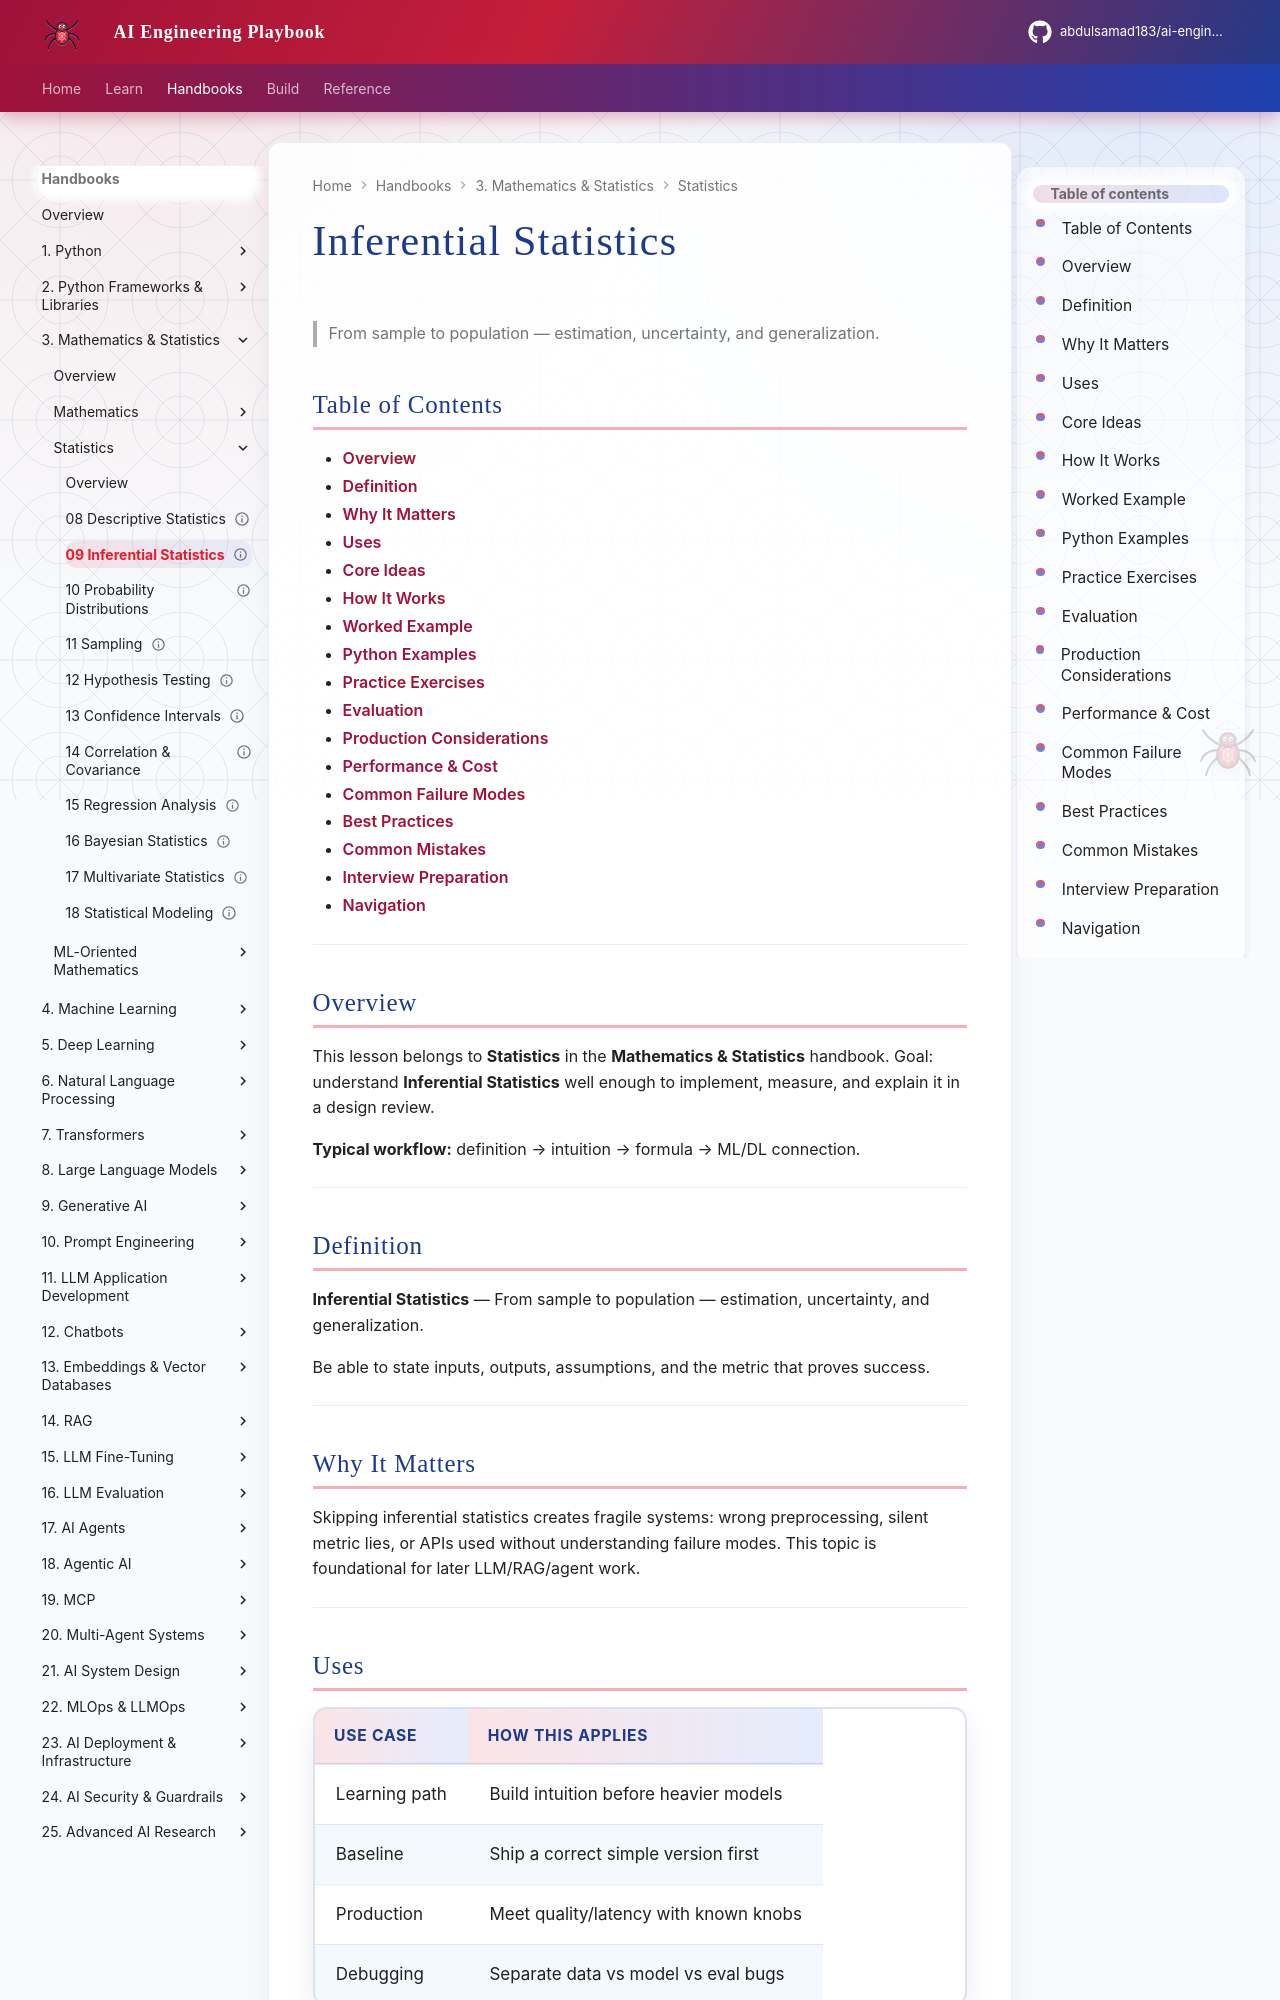

repository: abdulsamad183/ai-engineering-playbook · page: domains/mathematics-statistics/statistics/09-inferential-statistics/index.html · generator: mkdocs

---
title: "Inferential Statistics"
description: "From sample to population — estimation, uncertainty, and generalization."
domain: mathematics-statistics
tags: [statistics, mathematics-statistics]
status: published
created: 2026-08-11
updated: 2026-08-12
version: "2.0"
related:
  - ../README.md
  - ../../python-engineering/README.md
  - ../../machine-learning/README.md
  - ../../deep-learning/README.md
---

# Inferential Statistics

> From sample to population — estimation, uncertainty, and generalization.

## Table of Contents

- [Overview](#overview)
- [Definition](#definition)
- [Why It Matters](#why-it-matters)
- [Uses](#uses)
- [Core Ideas](#core-ideas)
- [How It Works](#how-it-works)
- [Worked Example](#worked-example)
- [Python Examples](#python-examples)
- [Practice Exercises](#practice-exercises)
- [Evaluation](#evaluation)
- [Production Considerations](#production-considerations)
- [Performance & Cost](#performance--cost)
- [Common Failure Modes](#common-failure-modes)
- [Best Practices](#best-practices)
- [Common Mistakes](#common-mistakes)
- [Interview Preparation](#interview-preparation)
- [Navigation](#navigation)

---

## Overview

This lesson belongs to **Statistics** in the **Mathematics & Statistics** handbook. Goal: understand **Inferential Statistics** well enough to implement, measure, and explain it in a design review.

**Typical workflow:** definition → intuition → formula → ML/DL connection.

---

## Definition

**Inferential Statistics** — From sample to population — estimation, uncertainty, and generalization.

Be able to state inputs, outputs, assumptions, and the metric that proves success.

---

## Why It Matters

Skipping inferential statistics creates fragile systems: wrong preprocessing, silent metric lies, or APIs used without understanding failure modes. This topic is foundational for later LLM/RAG/agent work.

---
